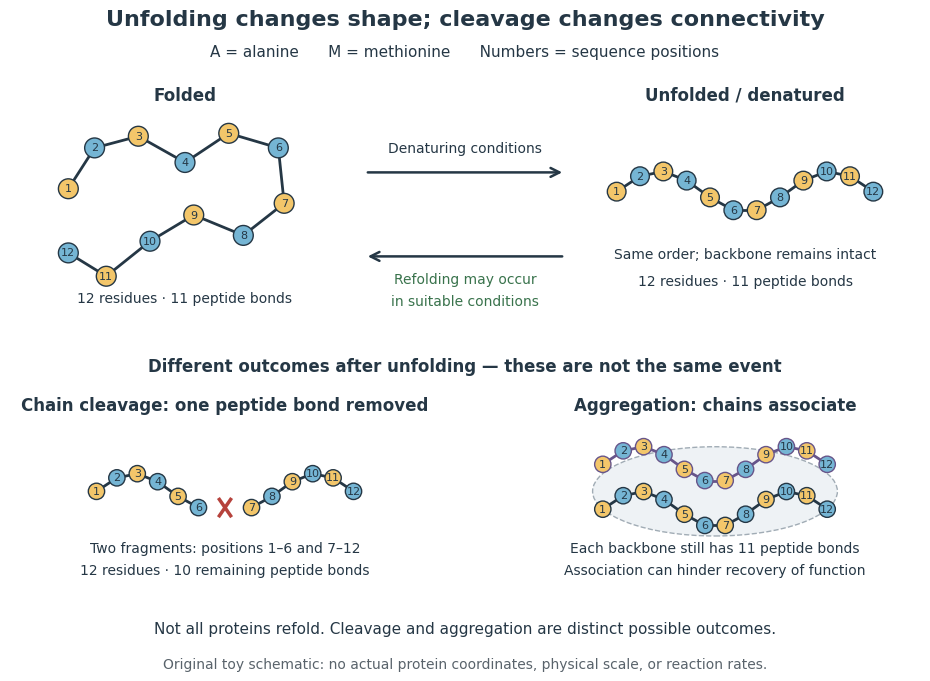

This chart was generated by the following Python code: (Note: this script raises an exception after producing the figure.)
"""Original fold/unfold/cleavage/aggregation schematic, not protein coordinates.

Tested with Python 3.14, Matplotlib 3.10.7 and NumPy 2.3.5.
The independent drawings deliberately preserve residue identity and connectivity.
Save the same-basename PNG in CWD for the repository's media rule.
"""

from pathlib import Path

import matplotlib

matplotlib.use("Agg")
import matplotlib.pyplot as plt
from matplotlib.patches import Circle, Ellipse, FancyArrowPatch
import numpy as np


SEQUENCE = "AMAMAMAMAMAM"
COLORS = {"A": "#f3c66a", "M": "#75b5d4"}
INK = "#253745"
FOLD = np.array([
    [-2., .6], [-1.55, 1.3], [-.8, 1.5], [0., 1.05],
    [.75, 1.55], [1.6, 1.3], [1.7, .35], [1., -.2],
    [.15, .15], [-.6, -.3], [-1.35, -.9], [-2., -.5],
])


def chain(ax, points, edges, radius=.17, edgecolor=INK):
    for a, b in edges:
        ax.plot(*points[[a, b]].T, color=edgecolor, lw=2, zorder=2)
    for i, ((x, y), residue) in enumerate(zip(points, SEQUENCE, strict=True)):
        ax.add_patch(Circle((x, y), radius, facecolor=COLORS[residue],
                            edgecolor=edgecolor, lw=1, zorder=3))
        ax.text(x, y, str(i + 1), ha="center", va="center", fontsize=8,
                color=INK, zorder=4)


def components(n, edges):
    """Count connected chain fragments without an external graph dependency."""
    adjacency = [set() for _ in range(n)]
    for a, b in edges:
        adjacency[a].add(b)
        adjacency[b].add(a)
    unseen, count = set(range(n)), 0
    while unseen:
        todo = [unseen.pop()]
        count += 1
        while todo:
            for vertex in adjacency[todo.pop()] & unseen:
                unseen.remove(vertex)
                todo.append(vertex)
    return count


def main():
    edges = [(i, i + 1) for i in range(11)]
    cleaved = [edge for edge in edges if edge != (5, 6)]
    unfolded = np.column_stack([np.linspace(-2.2, 2.2, 12),
                               .35 * np.sin(np.linspace(0, 3 * np.pi, 12))])
    fragments = unfolded.copy()
    fragments[:6, 0] -= .32
    fragments[6:, 0] += .32
    assert len(edges) == 11 and components(12, edges) == 1
    assert len(cleaved) == 10 and components(12, cleaved) == 2
    assert SEQUENCE.count("A") == SEQUENCE.count("M") == 6
    for points in (FOLD, unfolded, fragments):
        assert points.shape == (12, 2) and np.isfinite(points).all()
        distances = np.linalg.norm(points[:, None] - points[None, :], axis=-1)
        assert distances[np.triu_indices(12, 1)].min() > .34
    aggregate_edges = edges + [(a + 12, b + 12) for a, b in edges]
    assert len(aggregate_edges) == 22 and components(24, aggregate_edges) == 2

    fig = plt.figure(figsize=(10, 7), facecolor="white")
    plt.rcParams.update({"font.family": "DejaVu Sans", "text.color": INK})
    fig.text(.5, .96, "Unfolding changes shape; cleavage changes connectivity", ha="center",
             fontsize=16, weight="bold")
    fig.text(.5, .916, "A = alanine      M = methionine      Numbers = sequence positions",
             ha="center", fontsize=11)

    def panel(rect, title):
        ax = fig.add_axes(rect)
        ax.set(xlim=(-3, 3), ylim=(-1.5, 2.0), aspect="equal")
        ax.axis("off")
        ax.set_title(title, fontsize=12, weight="bold", pad=5)
        return ax

    folded = panel([.045, .535, .35, .325], "Folded")
    chain(folded, FOLD, edges)
    folded.text(0, -1.35, "12 residues · 11 peptide bonds", ha="center", fontsize=10)
    opened = panel([.605, .535, .35, .325], "Unfolded / denatured")
    chain(opened, unfolded + [0, .55], edges, radius=.16)
    opened.text(0, -.6, "Same order; backbone remains intact", ha="center", fontsize=10)
    opened.text(0, -1.05, "12 residues · 11 peptide bonds", ha="center", fontsize=10)

    for start, end, y in [(.40, .60, .75), (.60, .40, .63)]:
        fig.add_artist(FancyArrowPatch((start, y), (end, y), transform=fig.transFigure,
                                       arrowstyle="->", mutation_scale=16, lw=1.8, color=INK))
    fig.text(.5, .778, "Denaturing conditions", ha="center", fontsize=10)
    fig.text(.5, .592, "Refolding may occur", ha="center", fontsize=10, color="#39734c")
    fig.text(.5, .560, "in suitable conditions", ha="center", fontsize=10, color="#39734c")

    fig.text(.5, .465, "Different outcomes after unfolding — these are not the same event",
             ha="center", fontsize=12, weight="bold")
    cut = panel([.035, .145, .45, .255], "Chain cleavage: one peptide bond removed")
    chain(cut, fragments + [0, .55], cleaved, radius=.16)
    midpoint = (fragments[5] + fragments[6]) / 2 + [0, .55]
    cut.plot([midpoint[0] - .11, midpoint[0] + .11],
             [midpoint[1] - .16, midpoint[1] + .16], color="#b6423c", lw=2.5)
    cut.plot([midpoint[0] - .11, midpoint[0] + .11],
             [midpoint[1] + .16, midpoint[1] - .16], color="#b6423c", lw=2.5)
    cut.text(0, -.64, "Two fragments: positions 1–6 and 7–12", ha="center", fontsize=10)
    cut.text(0, -1.08, "12 residues · 10 remaining peptide bonds", ha="center", fontsize=10)

    aggregate = panel([.525, .145, .45, .255], "Aggregation: chains associate")
    aggregate.add_patch(Ellipse((0, .55), 4.8, 1.75, facecolor="#eef2f5",
                                edgecolor="#a1acb5", ls="--", zorder=1))
    for shift, edgecolor in [([0, .20], INK), ([0, 1.08], "#67558a")]:
        chain(aggregate, unfolded + shift, edges, radius=.16, edgecolor=edgecolor)
    aggregate.text(0, -.64, "Each backbone still has 11 peptide bonds", ha="center", fontsize=10)
    aggregate.text(0, -1.08, "Association can hinder recovery of function", ha="center", fontsize=10)
    fig.text(.5, .092, "Not all proteins refold. Cleavage and aggregation are distinct possible outcomes.",
             ha="center", fontsize=11)
    fig.text(.5, .042, "Original toy schematic: no actual protein coordinates, physical scale, or reaction rates.",
             ha="center", fontsize=10, color="#59636b")
    output = Path.cwd() / (Path(__file__).stem + ".png")
    fig.savefig(output, dpi=120, facecolor="white", transparent=False)
    plt.close(fig)
    print(f"Wrote {output.name}: 1200 × 840 pixels")


if __name__ == "__main__":
    main()
